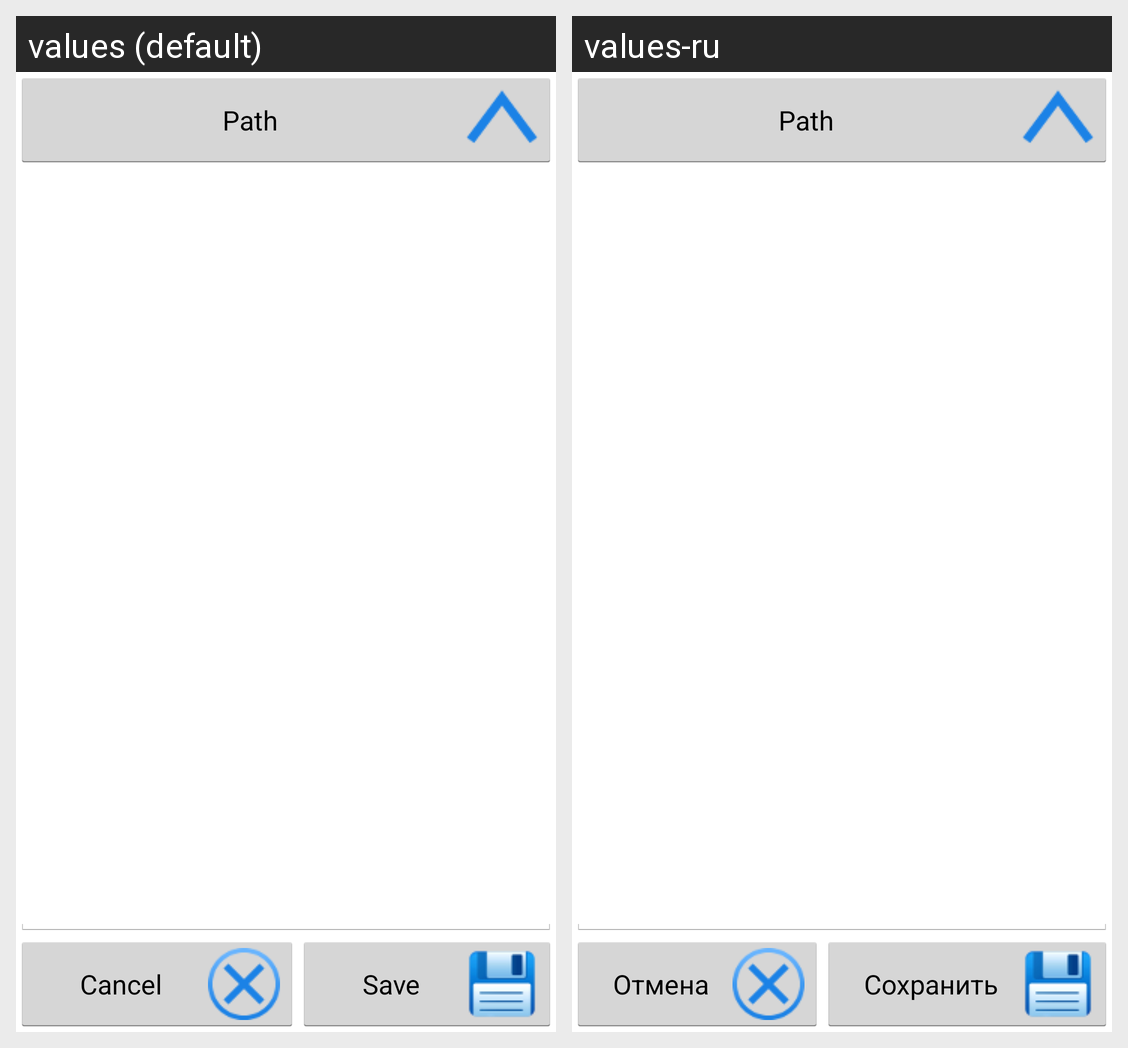

Translations of the strings shown on this Android screen, per locale in the grid:
Android screen res/layout/window_save_as.xml rendered under 2 locales, left to right: values (default), values-ru. Device: Nexus 5 (rendered at 1080×1920; each locale shown at half size, 540×960, under a caption strip naming it); theme AppTheme.
Strings drawn on this screen, with the default value and each locale's value (text and hints the layout hard-codes, and strings that could not be matched under every locale, appear in the picture but are not listed):

cancel
  values: Cancel
  values-ru: Отмена

save
  values: Save
  values-ru: Сохранить
